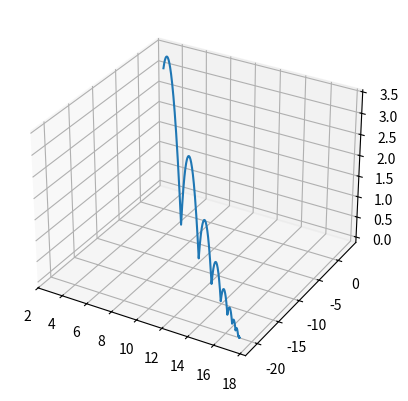

Generate this figure with matplotlib:
import numpy as np
import matplotlib.pyplot as plt
"""
file containing ball behavior.

Ball is currently a point mass

Dynamics is simulated via forward integration

"""

class Ball(object):
    def __init__(self, x0):
        
        # values approximately for basketball
        self.m = .624
        self.COR = .758 # COR is for normal velocities
        self.mu = .1 # mu is for tangential velocities
        self.g = 9.81 # gravity
        self.x0 = x0 # initial state of the ball
        self.x = x0 # current state of the ball
        self.dt = .01 # dt 

    def get_touchdowns(self):
        """
        gets the ball states for a few touchdowns
        """

    def get_state(self, simulate_time):
        """
        gets the state of the ball at a given time assuming no input from the robot

        t is the total time from the current state
        """
        x = self.x0[0]
        y = self.x0[1]
        z = self.x0[2]
        vx = self.x0[3]
        vy = self.x0[4]
        vz = self.x0[5]
        dt = self.dt
        xlist = []
        ylist = []
        zlist = []

        t = 0
        while t < simulate_time:
            # update position
            x += vx * dt
            y += vy * dt
            z += vz * dt

            # update velocity
            vx += 0 
            vy += 0
            vz -= self.g * dt

            self.x = np.array([x, y, z, vx, vy, vz])

            # check if we colllided
            if z <= 0:
                vx, vy, vz = self.bounce() # update velocity according to bounce
            elif self.is_colided(None):
                pass # currently should never go here 

            t += self.dt

            xlist.append(x)
            ylist.append(y)
            zlist.append(z)

        return self.x, xlist, ylist, zlist


    def change_state(self, x):
        """
        Changes the initial state of the ball to x
        """
        self.x0 = x
    

    def bounce(self, n = np.array([0, 0, 1])):
        """
        updates state of ball at bounce
        """
        v_n = np.dot(self.x[3:], n) * n
        v_t = self.x[3:] - v_n

        v_n_new = -self.COR * v_n
        v_t_new = (1-self.mu) * v_t

        self.x[3:] = v_n_new + v_t_new

        return self.x[3], self.x[4], self.x[5]
        
    def is_colided(self, obstacles):
        return False

    def plot_traj(self, t):
        """
        Plot trajectory of the ball
        """
        x, xlist, ylist, zlist = self.get_state(t)
        fig = plt.figure()
        ax = fig.add_subplot(111, projection='3d')
        ax.plot(xlist, ylist, zlist)
        plt.show()

"""
Testing
"""
x0 = np.array([3, 3, 3, 3, -5, 3])
ball = Ball(x0)
ball.plot_traj(20)

    
    